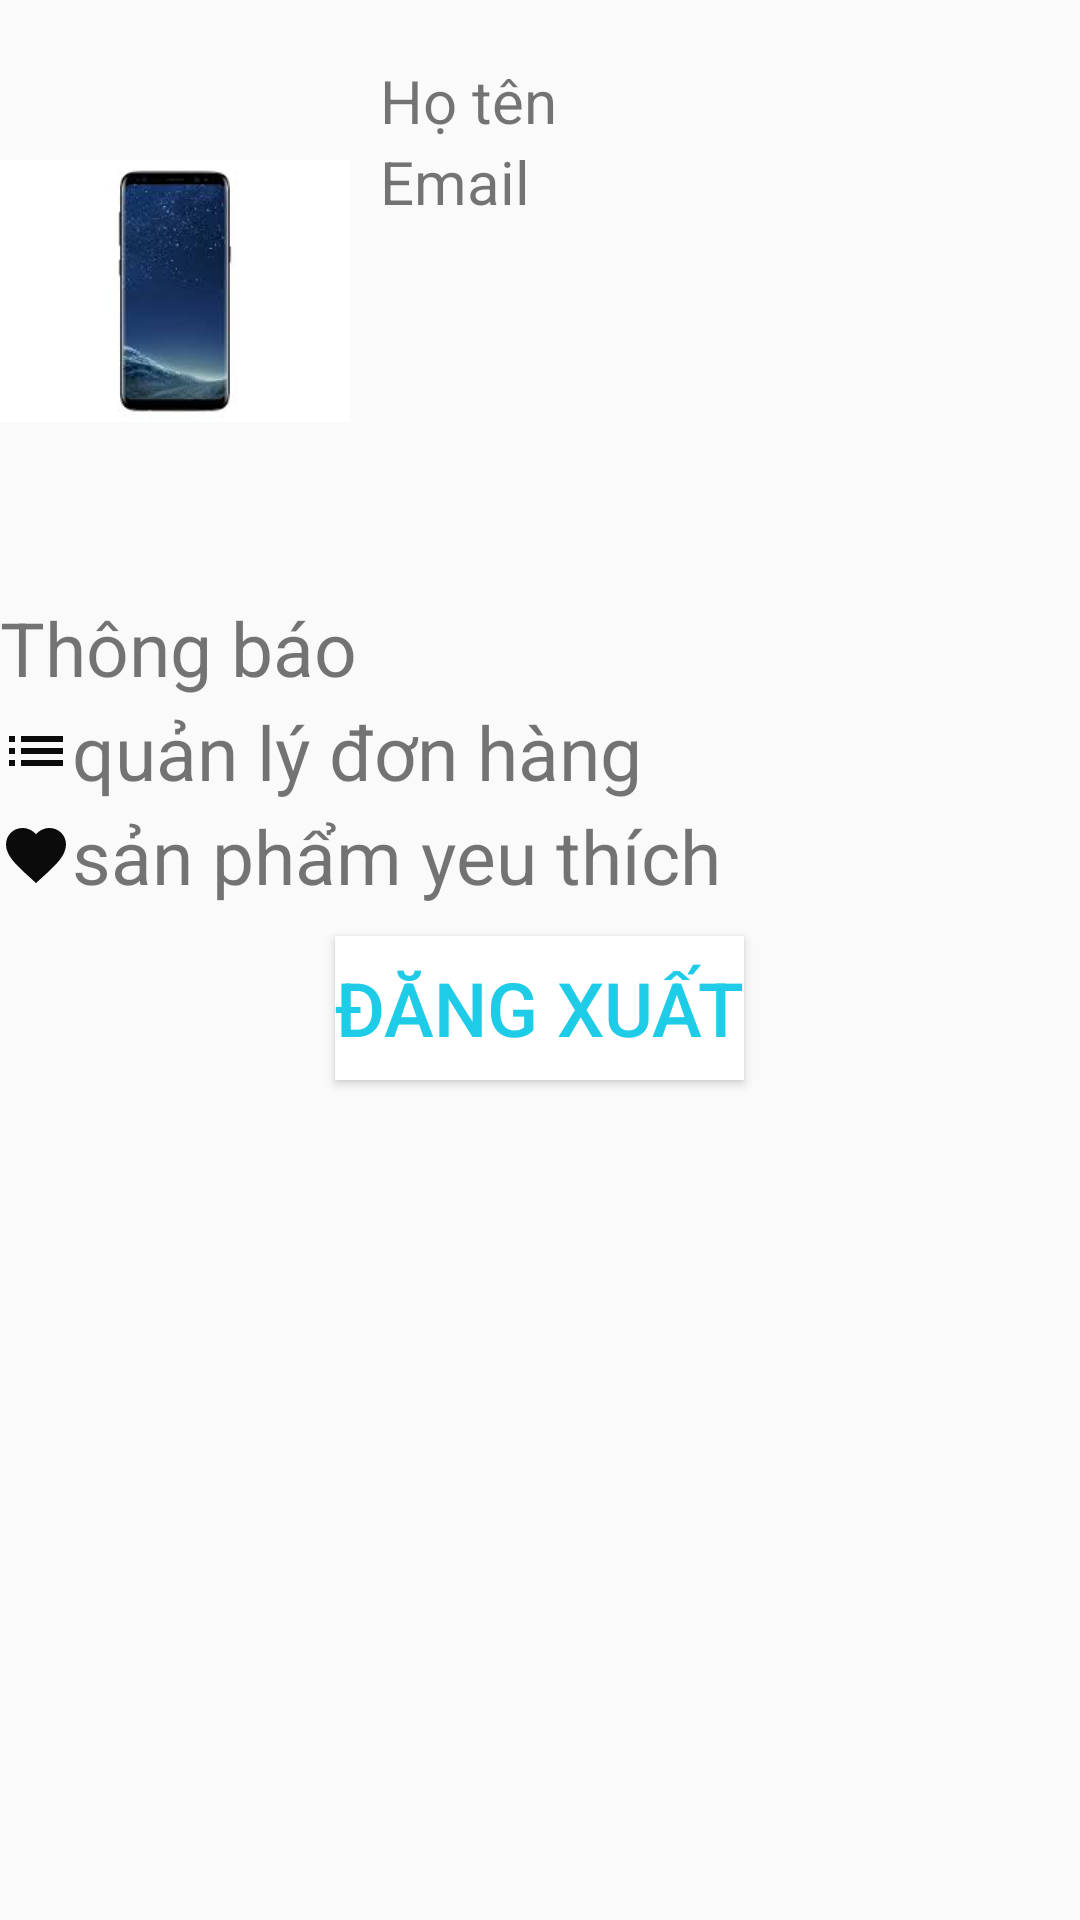

Here is an Android app screen rendered from its layout file. Give the layout XML and the strings, colors and styles it references.
<!-- AndroidManifest.xml: application theme AppTheme -->
<!-- res/layout/fragment_profile.xml -->
<?xml version="1.0" encoding="utf-8"?>

<LinearLayout xmlns:android="http://schemas.android.com/apk/res/android"
    android:layout_width="match_parent"
    android:layout_height="match_parent"
    android:orientation="vertical">

    <LinearLayout
        android:layout_width="match_parent"
        android:layout_height="wrap_content"
        android:orientation="horizontal">

        <ImageView
            android:layout_width="0dp"
            android:layout_height="wrap_content"
            android:layout_weight="1"
            android:src="@drawable/ss8" />

        <LinearLayout
            android:layout_width="0dp"
            android:layout_height="wrap_content"
            android:layout_marginTop="20dp"
            android:layout_marginLeft="10dp"
            android:layout_weight="2"
            android:orientation="vertical">

            <TextView
                android:id="@+id/profile_name"
                android:layout_width="wrap_content"
                android:layout_height="wrap_content"
                android:text="@string/signup_name"
                android:textSize="20dp" />

            <TextView
                android:id="@+id/profile_email"
                android:layout_width="wrap_content"
                android:layout_height="wrap_content"
                android:text="@string/signup_email"
                android:textSize="20dp" />
        </LinearLayout>

    </LinearLayout>

    <View
        android:layout_width="match_parent"
        android:layout_height="5dp"></View>

    <TextView
        android:layout_width="match_parent"
        android:layout_height="wrap_content"
        android:drawableStart="@drawable/ic_notifications"
        android:drawableEnd="@drawable/ic_go"
        android:text="@string/drawler_notification"
        android:textSize="25dp" />

    <View
        android:layout_width="match_parent"
        android:layout_height="1dp"></View>

    <TextView
        android:layout_width="match_parent"
        android:layout_height="wrap_content"
        android:drawableStart="@drawable/ic_list"
        android:drawableEnd="@drawable/ic_go"
        android:text="@string/profile_itembuy"
        android:textSize="25dp" />

    <View
        android:layout_width="match_parent"
        android:layout_height="1dp"></View>

    <TextView
        android:layout_width="match_parent"
        android:layout_height="wrap_content"
        android:drawableStart="@drawable/ic_favorite_black_24dp"
        android:drawableEnd="@drawable/ic_go"
        android:text="@string/profile_wishlist"
        android:textSize="25dp" />

    <View
        android:layout_width="match_parent"
        android:layout_height="5dp"></View>

    <Button
        android:id="@+id/profile_btnlogout"
        android:layout_width="wrap_content"
        android:layout_height="wrap_content"
        android:layout_marginTop="5dp"
        android:text="@string/profile_logout"
        android:textSize="25dp"
        android:textColor="@color/nav_header_bg"
        android:background="@color/white"
        android:layout_gravity="center"/>
</LinearLayout>
<!-- resources referenced by this layout -->
<resources>
  <color name="nav_header_bg">#1FCCE7</color>
  <color name="white">#FFFFFF</color>
  <!-- drawable ic_favorite_black_24dp (drawable) -->
  <vector android:height="24dp" android:tint="#0B0B0B"
      android:viewportHeight="24.0" android:viewportWidth="24.0"
      android:width="24dp" xmlns:android="http://schemas.android.com/apk/res/android">
      <path android:fillColor="#FF000000" android:pathData="M12,21.35l-1.45,-1.32C5.4,15.36 2,12.28 2,8.5 2,5.42 4.42,3 7.5,3c1.74,0 3.41,0.81 4.5,2.09C13.09,3.81 14.76,3 16.5,3 19.58,3 22,5.42 22,8.5c0,3.78 -3.4,6.86 -8.55,11.54L12,21.35z"/>
  </vector>
  <!-- drawable ic_list (drawable) -->
  <vector android:height="24dp" android:tint="#0B0B0B"
      android:viewportHeight="24.0" android:viewportWidth="24.0"
      android:width="24dp" xmlns:android="http://schemas.android.com/apk/res/android">
      <path android:fillColor="#FF000000" android:pathData="M3,13h2v-2L3,11v2zM3,17h2v-2L3,15v2zM3,9h2L5,7L3,7v2zM7,13h14v-2L7,11v2zM7,17h14v-2L7,15v2zM7,7v2h14L21,7L7,7z"/>
  </vector>
  <!-- drawable ss8: jpg bitmap (drawable, 3265 bytes) -->
  <string name="drawler_notification">Thông báo</string>
  <string name="profile_itembuy">quản lý đơn hàng</string>
  <string name="profile_logout">Đăng xuất</string>
  <string name="profile_wishlist">sản phẩm yeu thích</string>
  <string name="signup_email">Email</string>
  <string name="signup_name">Họ tên</string>
  <style name="AppTheme" parent="Theme.AppCompat.Light.NoActionBar">
          
          <item name="colorPrimary">@color/colorPrimary</item>
          <item name="colorPrimaryDark">@color/colorPrimaryDark</item>
          <item name="colorAccent">@color/colorAccent</item>
          <item name="autoCompleteTextViewStyle">@style/SearchAutoCompleteTextView</item>
      </style>
  <color name="colorPrimary">#008577</color>
  <color name="colorPrimaryDark">#00574B</color>
  <color name="colorAccent">#D81B60</color>
  <style name="SearchAutoCompleteTextView" parent="Widget.AppCompat.Light.AutoCompleteTextView">
          <item name="android:textColor">@color/colorPrimaryDark</item>
          <item name="android:textColorHint">@color/colorPrimaryDark</item>
      </style>
</resources>
